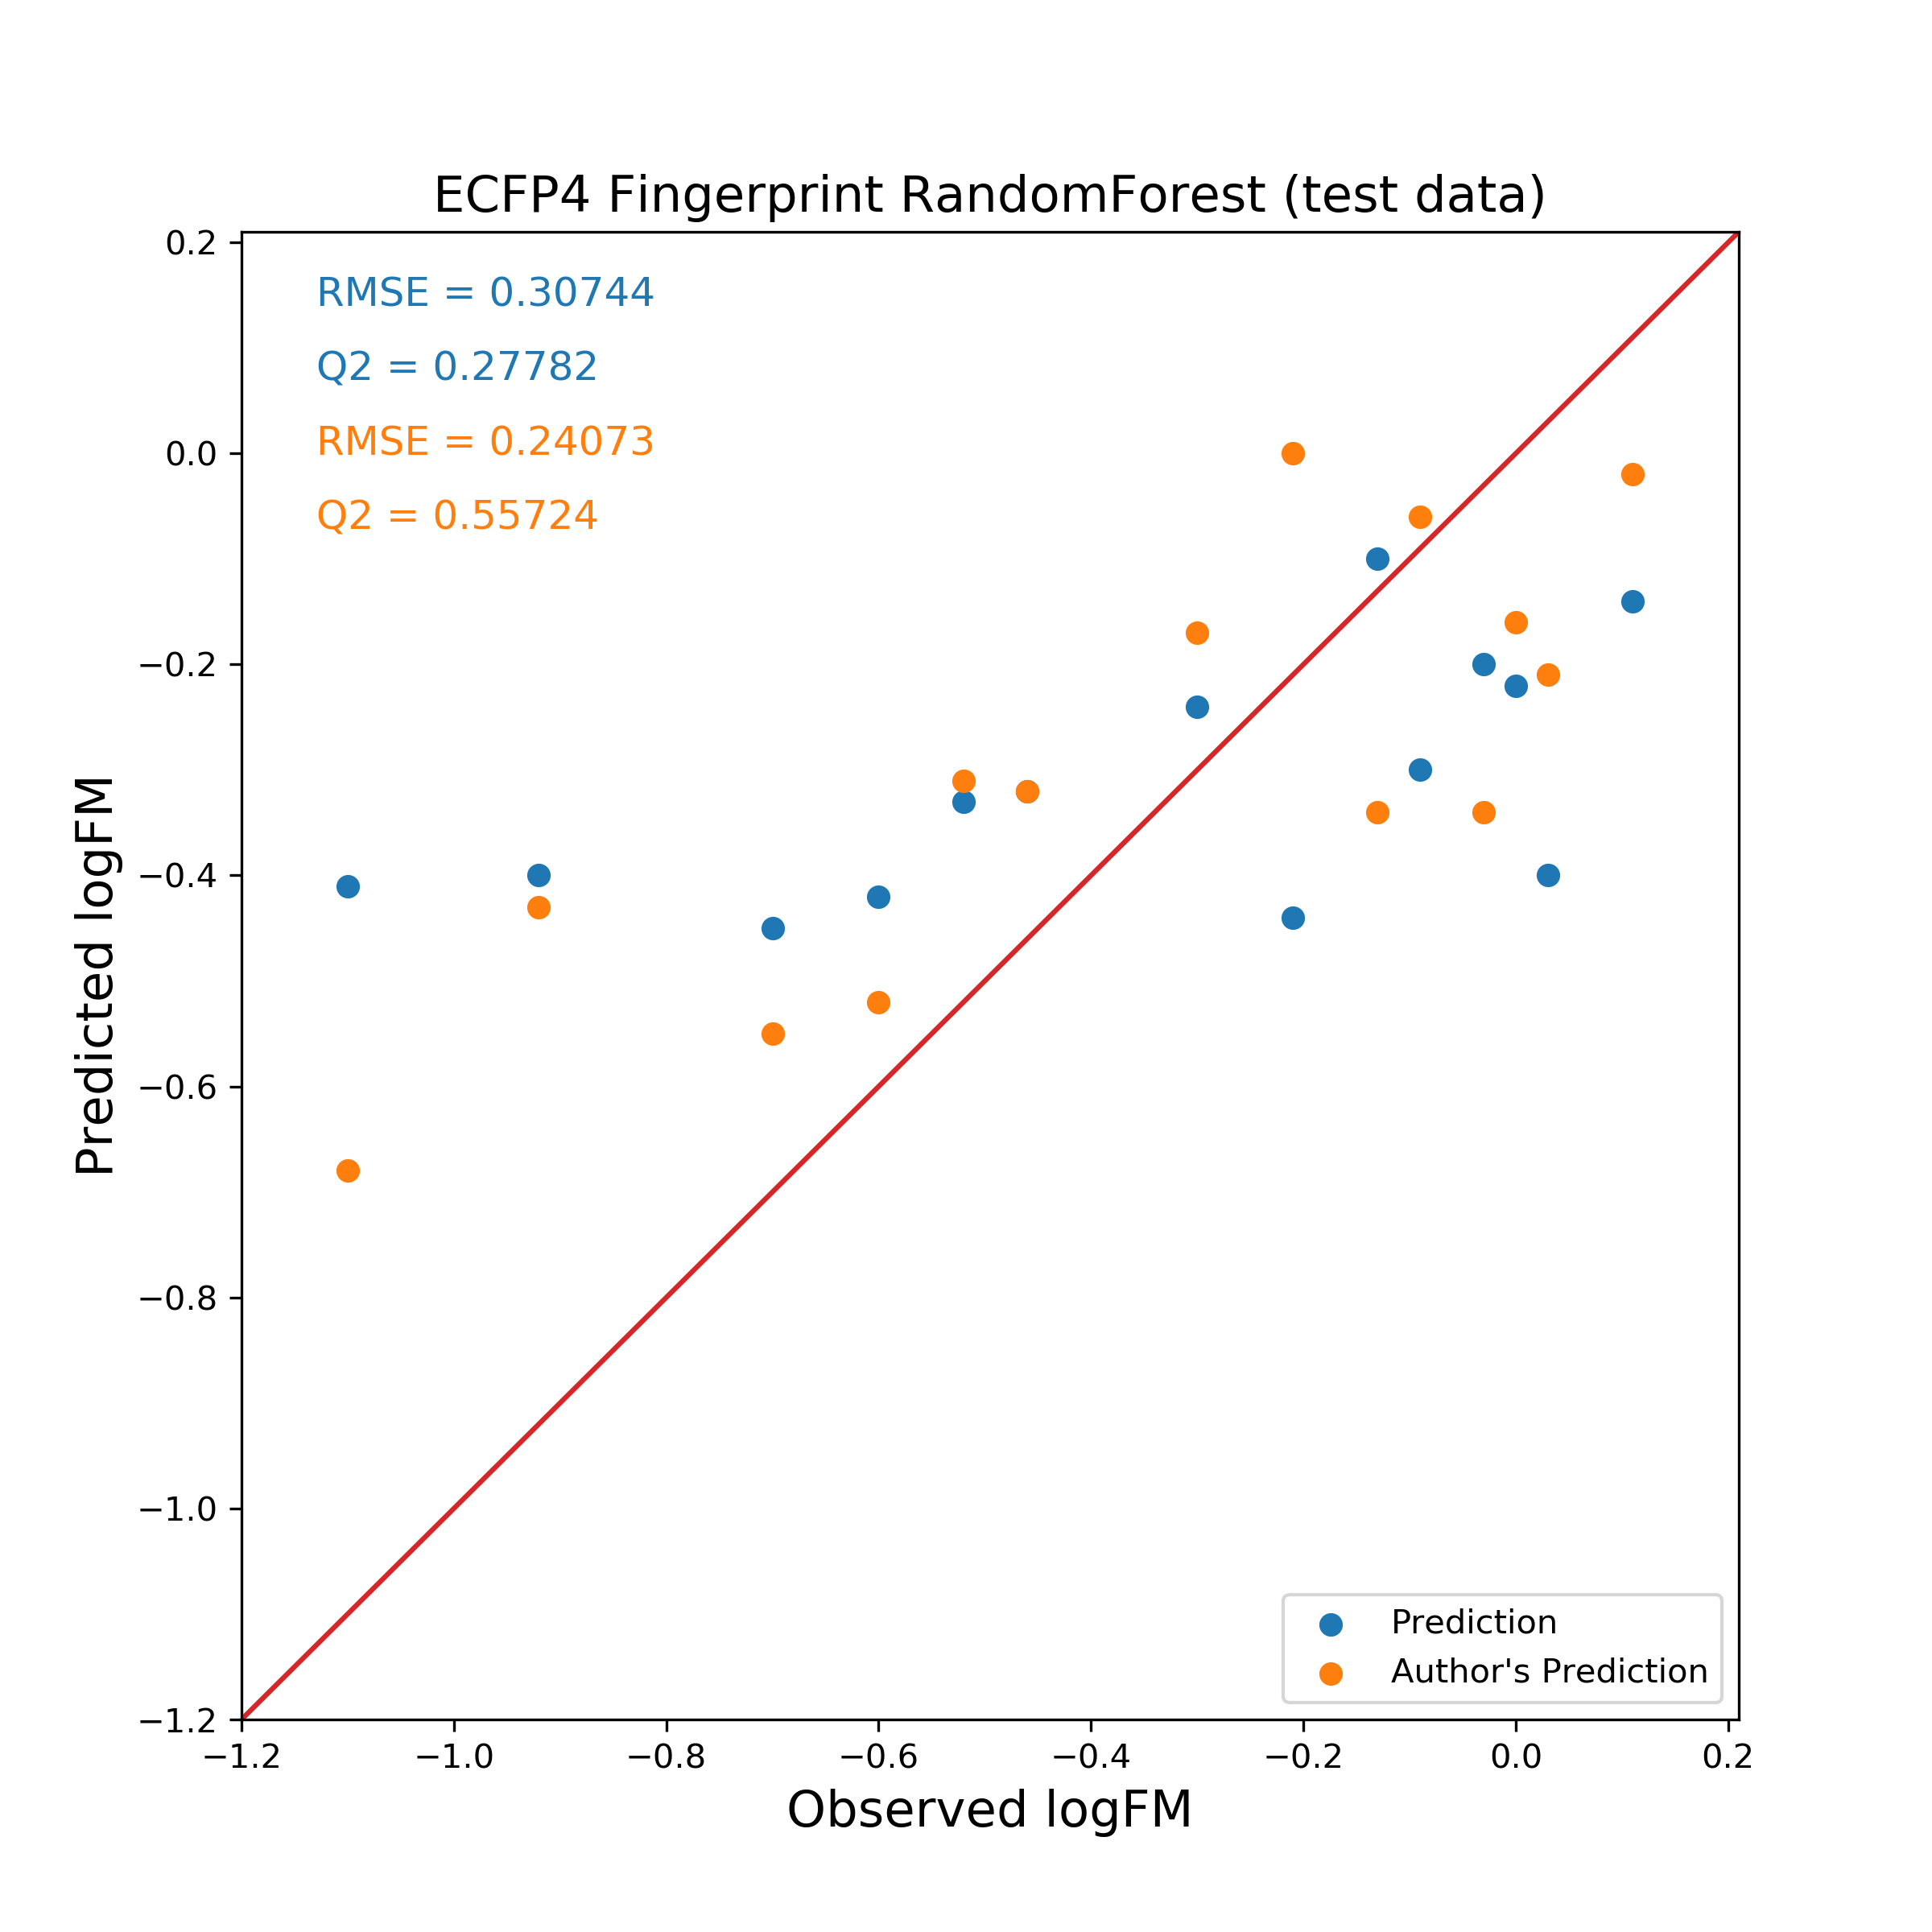

Source data for this figure (header and first rows):
Name, PubChem CID, Observed logFM, Predicted logFM, Author's Prediction
Indinavir, 3706, -1.10, -0.41, -0.68
Duloxetine, 60835, -0.92, -0.40, -0.43
17-Hydroxyprogesterone caproate, 3653, -0.70, -0.45, -0.55
Nelfinavir, 4451, -0.60, -0.42, -0.52
Bupivacaine, 2474, -0.52, -0.33, -0.31
Cefoperazone, 44187, -0.46, -0.32, -0.32
Naloxone, 4425, -0.30, -0.24, -0.17
Isoniazid, 3767, -0.21, -0.44, 0.00
Midazolam, 4192, -0.13, -0.10, -0.34
Phthalimide, 6809, -0.09, -0.30, -0.06
Chloroquine, 2719, -0.03, -0.20, -0.34
Sotalol, 5253, 0.00, -0.22, -0.16
Dicloran, 7430, 0.03, -0.40, -0.21
Carnitine, 10917, 0.11, -0.14, -0.02
